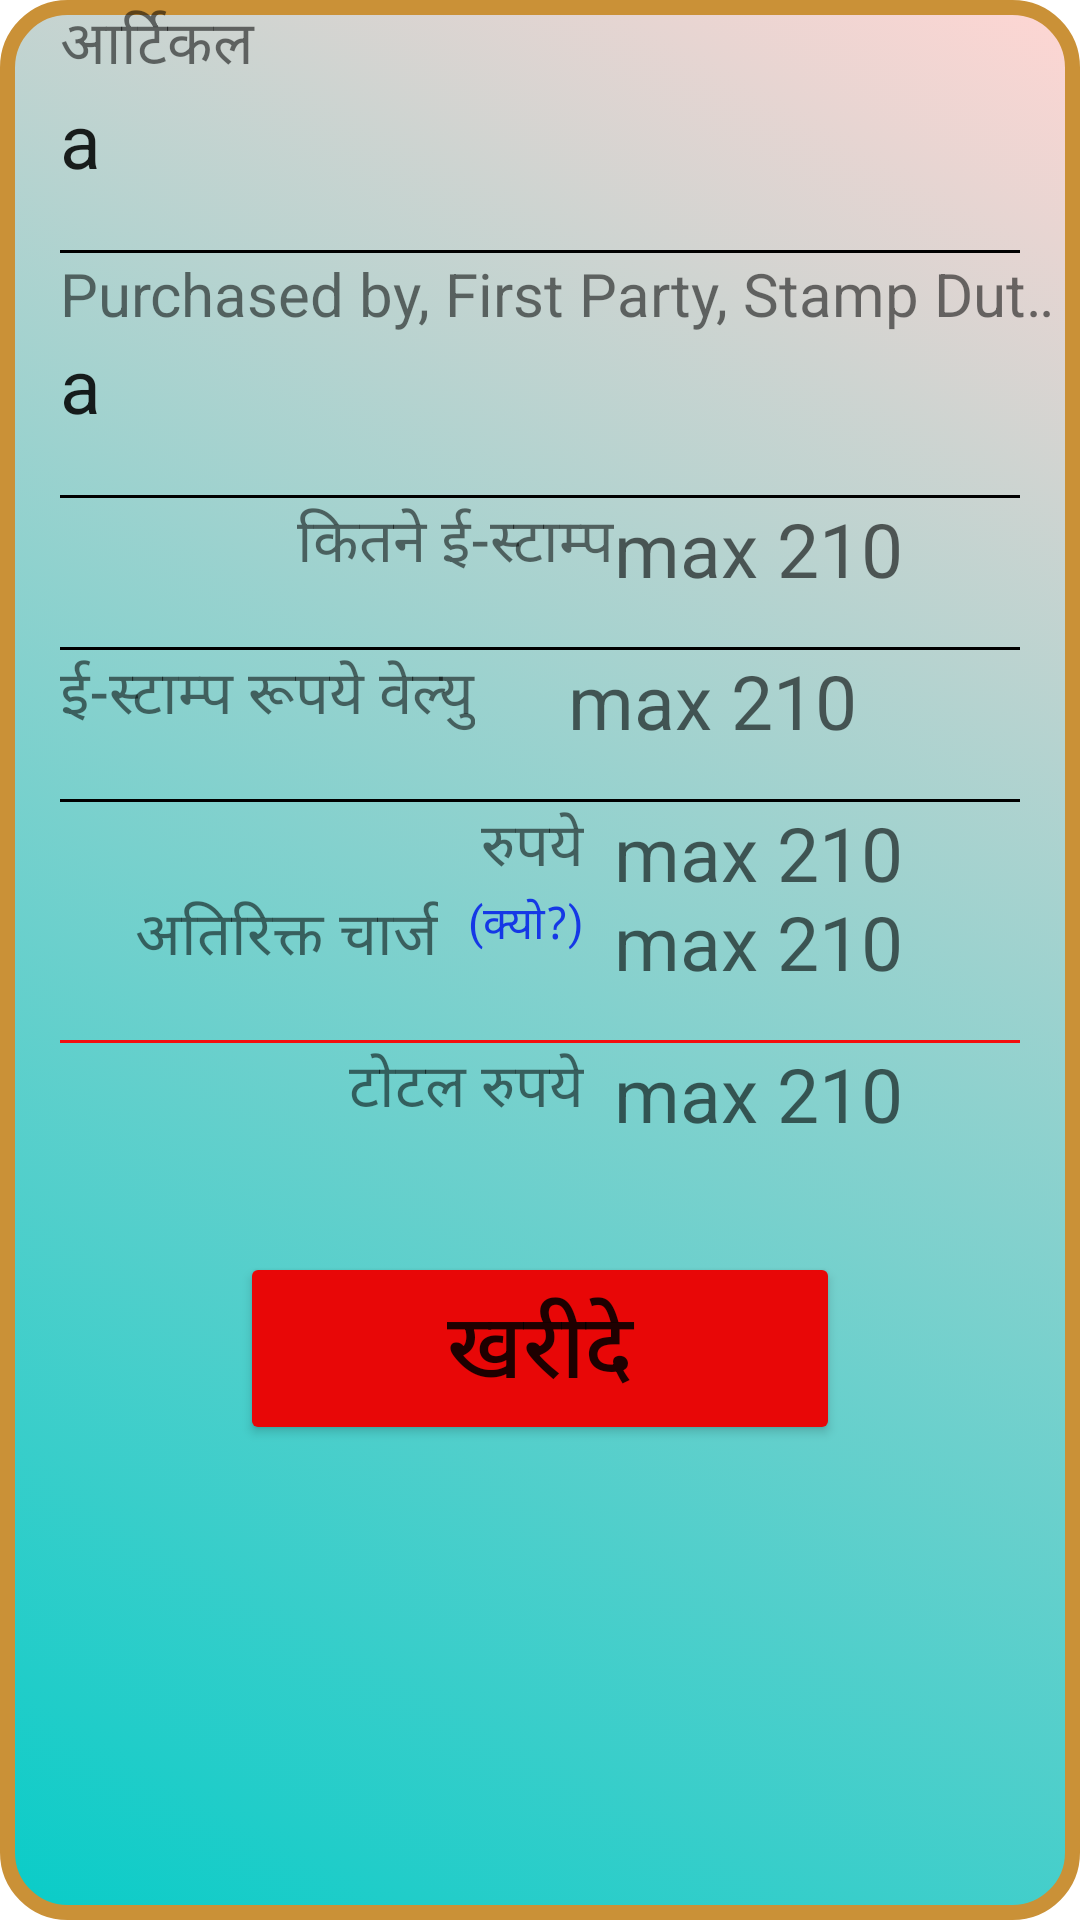

This screen was rendered from an Android layout file. Write that file and the resources it references.
<!-- AndroidManifest.xml: application theme Theme.BulkEStamping -->
<!-- res/layout/layoutforconfirm.xml -->
<?xml version="1.0" encoding="utf-8"?>
<androidx.constraintlayout.widget.ConstraintLayout xmlns:android="http://schemas.android.com/apk/res/android"
    xmlns:app="http://schemas.android.com/apk/res-auto"
    android:layout_width="match_parent"
    android:background="@drawable/backdialog"
    android:id="@+id/stampconfirmlayout"
    android:layout_height="wrap_content">

  <TextView
    android:layout_width="match_parent"
    android:layout_height="wrap_content"
    android:textSize="20sp" android:text="आर्टिकल"
      android:layout_marginStart="20dp"
      android:textAppearance="@style/TextAppearance.AppCompat.Small"
    android:id="@+id/tvnameartivle"
      app:layout_constraintBottom_toBottomOf="parent"
      app:layout_constraintVertical_bias=".0"
    app:layout_constraintEnd_toEndOf="parent"
    app:layout_constraintStart_toStartOf="parent"
    app:layout_constraintTop_toTopOf="parent"/>
    <TextView
        android:layout_width="match_parent"
        android:layout_height="wrap_content"
        android:textSize="25sp"
        android:text="a"
        android:id="@+id/tvfornameartivle"
        android:singleLine="true"
        app:layout_constraintVertical_bias=".0"
        app:layout_constraintBottom_toBottomOf="parent"
        android:layout_marginStart="20dp"
        android:textAppearance="@style/TextAppearance.AppCompat.Large"
        app:layout_constraintEnd_toEndOf="parent"
        app:layout_constraintStart_toStartOf="parent"
        app:layout_constraintTop_toBottomOf="@id/tvnameartivle"/>
  <View
      android:layout_width="match_parent"
      android:layout_height="1dp"
      android:id="@+id/view1"
      android:layout_gravity="center"
      android:background="@color/black"
      app:layout_constraintTop_toBottomOf="@id/tvfornameartivle"
      app:layout_constraintStart_toStartOf="parent"
      app:layout_constraintEnd_toEndOf="parent"
      android:layout_margin="20dp"
      />
    <TextView
        android:layout_width="match_parent"
        android:layout_height="wrap_content"
        android:textSize="20sp"
        android:layout_marginStart="20dp"
        android:text="@string/name"
        android:textAppearance="@style/TextAppearance.AppCompat.Small"
        android:id="@+id/tvname"
        app:layout_constraintVertical_bias=".0"
        android:singleLine="true"
        android:ellipsize="marquee"
        android:marqueeRepeatLimit ="marquee_forever"
        android:focusable="true"
        android:focusableInTouchMode="true"
        android:scrollHorizontally="true"
        app:layout_constraintBottom_toBottomOf="parent"
        app:layout_constraintEnd_toEndOf="parent"
        app:layout_constraintStart_toStartOf="parent"
        app:layout_constraintTop_toBottomOf="@id/view1"/>
    <TextView
        android:layout_width="match_parent"
        android:layout_height="wrap_content"
        android:textSize="25sp"
        android:id="@+id/tvforname"
        android:text="a"
        app:layout_constraintVertical_bias=".0"
        app:layout_constraintBottom_toBottomOf="parent"
        android:textAppearance="@style/TextAppearance.AppCompat.Large"
        android:layout_marginStart="20dp"
        app:layout_constraintEnd_toEndOf="parent"
        app:layout_constraintStart_toStartOf="parent"
        app:layout_constraintTop_toBottomOf="@id/tvname"/>
  <View
      android:layout_width="match_parent"
      android:layout_height="1dp"
      android:id="@+id/view2"
      android:layout_gravity="center"
      android:background="@color/black"
      app:layout_constraintTop_toBottomOf="@id/tvforname"
      app:layout_constraintStart_toStartOf="parent"
      app:layout_constraintEnd_toEndOf="parent"
      android:layout_margin="20dp"
      />

  <TextView
      android:id="@+id/kitneestamp"
      android:layout_width="wrap_content"
      android:layout_height="wrap_content"
      android:text="@string/novelue"
      android:textAppearance="@style/TextAppearance.AppCompat.Small"
      android:textSize="20sp"
      app:layout_constraintBottom_toBottomOf="parent"
      app:layout_constraintEnd_toStartOf="@+id/tvnoestamp"
      app:layout_constraintTop_toBottomOf="@id/view2"
      app:layout_constraintVertical_bias=".0" />
  <TextView
      android:id="@+id/tvnoestamp"
      android:layout_width="150dp"
      android:layout_height="wrap_content"
      android:layout_marginLeft="10dp"
      android:hint="max 210"
      android:minWidth="48dp"
      android:textSize="25sp"
      app:layout_constraintBottom_toBottomOf="parent"
      app:layout_constraintEnd_toEndOf="parent"
      app:layout_constraintStart_toStartOf="@id/rsstamp"
      app:layout_constraintTop_toTopOf="@id/kitneestamp"
      app:layout_constraintVertical_bias=".0" />
  <View
      android:layout_width="match_parent"
      android:layout_height="1dp"
      android:id="@+id/view3"
      android:layout_gravity="center"
      android:background="@color/black"
      app:layout_constraintTop_toBottomOf="@id/kitneestamp"
      app:layout_constraintStart_toStartOf="parent"
      app:layout_constraintEnd_toEndOf="parent"
      android:layout_margin="20dp"
      />
  <TextView
      android:layout_width="wrap_content"
      android:layout_height="wrap_content"
      android:textSize="20sp"
      android:text="@string/price"
      android:textAppearance="@style/TextAppearance.AppCompat.Small"
      android:id="@+id/kitneeruapykastamp"
      android:layout_marginStart="20dp"
      app:layout_constraintBottom_toBottomOf="parent"
      app:layout_constraintVertical_bias=".0"
      app:layout_constraintHorizontal_bias=".0"
      app:layout_constraintEnd_toEndOf="parent"
      app:layout_constraintStart_toStartOf="parent"
      app:layout_constraintTop_toBottomOf="@id/view3"/>
  <TextView
      android:id="@+id/rsstamp"
      android:layout_width="150dp"
      android:layout_height="wrap_content"
      android:layout_marginLeft="10dp"
      android:hint="max 210"
      android:minWidth="48dp"
      android:textSize="25sp"
      app:layout_constraintBottom_toBottomOf="parent"
      app:layout_constraintEnd_toEndOf="parent"
      app:layout_constraintStart_toEndOf="@id/kitneeruapykastamp"
      app:layout_constraintTop_toTopOf="@id/kitneeruapykastamp"
      app:layout_constraintVertical_bias=".0" />

  <View
      android:layout_width="match_parent"
      android:layout_height="1dp"
      android:id="@+id/view4"
      android:layout_gravity="center"
      android:background="@color/black"
      app:layout_constraintTop_toBottomOf="@id/kitneeruapykastamp"
      app:layout_constraintStart_toStartOf="parent"
      app:layout_constraintEnd_toEndOf="parent"
      android:layout_margin="20dp"
      />


  <TextView
      android:id="@+id/rupay"
      android:layout_width="wrap_content"
      android:layout_height="wrap_content"
      android:text="@string/rupay"
      android:textAppearance="@style/TextAppearance.AppCompat.Small"
      android:textSize="20sp"
      android:layout_marginEnd="10dp"
      app:layout_constraintBottom_toBottomOf="parent"
      app:layout_constraintEnd_toStartOf="@+id/tvrupay"
      app:layout_constraintTop_toBottomOf="@id/view4"
      app:layout_constraintVertical_bias=".0" />
  <TextView
      android:id="@+id/tvrupay"
      android:layout_width="150dp"
      android:layout_height="wrap_content"
      android:layout_marginLeft="10dp"
      android:hint="max 210"
      android:minWidth="48dp"
      android:textSize="25sp"
      app:layout_constraintBottom_toBottomOf="parent"
      app:layout_constraintEnd_toEndOf="parent"
      app:layout_constraintStart_toStartOf="@id/rsstamp"
      app:layout_constraintTop_toTopOf="@id/rupay"
      app:layout_constraintVertical_bias=".0" />

  <TextView
      android:id="@+id/extrachrage"
      android:layout_width="wrap_content"
      android:layout_height="wrap_content"
      android:text="@string/extrachare"
      android:textAppearance="@style/TextAppearance.AppCompat.Small"
      android:textSize="20sp"
      android:layout_marginEnd="10dp"
      app:layout_constraintBottom_toBottomOf="parent"
      app:layout_constraintEnd_toStartOf="@+id/why"
      app:layout_constraintTop_toBottomOf="@id/rupay"
      app:layout_constraintVertical_bias=".0" />
  <TextView
      android:id="@+id/why"
      android:layout_width="wrap_content"
      android:layout_height="wrap_content"
      android:text="@string/why"
      android:textAppearance="@style/TextAppearance.AppCompat.Small"
      android:textSize="15sp"
      android:textColor="@color/blue"
      android:layout_marginEnd="10dp"
      app:layout_constraintBottom_toBottomOf="parent"
      app:layout_constraintEnd_toStartOf="@+id/tvrupay"
      app:layout_constraintTop_toBottomOf="@id/rupay"
      app:layout_constraintVertical_bias=".0" />
  <TextView
      android:id="@+id/tvextracharge"
      android:layout_width="150dp"
      android:layout_height="wrap_content"
      android:layout_marginLeft="10dp"
      android:hint="max 210"
      android:minWidth="48dp"
      android:textSize="25sp"
      app:layout_constraintBottom_toBottomOf="parent"
      app:layout_constraintEnd_toEndOf="parent"
      app:layout_constraintStart_toStartOf="@id/rsstamp"
      app:layout_constraintTop_toTopOf="@id/extrachrage"
      app:layout_constraintVertical_bias=".0" />

  <View
      android:layout_width="match_parent"
      android:layout_height="1dp"
      android:id="@+id/view5"
      android:layout_gravity="center"
      android:background="#F30F0F"
      app:layout_constraintTop_toBottomOf="@id/extrachrage"
      app:layout_constraintStart_toStartOf="parent"
      app:layout_constraintEnd_toEndOf="parent"
      android:layout_margin="20dp"
      />

  <TextView
      android:id="@+id/totalrupay"
      android:layout_width="wrap_content"
      android:layout_height="wrap_content"
      android:text="@string/totalrupay"
      android:textAppearance="@style/TextAppearance.AppCompat.Small"
      android:textSize="20sp"
      android:layout_marginEnd="10dp"
      app:layout_constraintBottom_toBottomOf="parent"
      app:layout_constraintEnd_toStartOf="@+id/tvrupay"
      app:layout_constraintTop_toBottomOf="@id/view5"
      app:layout_constraintVertical_bias=".0" />
  <TextView
      android:id="@+id/tvtotalrupay"
      android:layout_width="150dp"
      android:layout_height="wrap_content"
      android:layout_marginLeft="10dp"
      android:hint="max 210"
      android:minWidth="48dp"
      android:textSize="25sp"
      app:layout_constraintBottom_toBottomOf="parent"
      app:layout_constraintEnd_toEndOf="parent"
      app:layout_constraintStart_toStartOf="@id/rsstamp"
      app:layout_constraintTop_toTopOf="@id/totalrupay"
      app:layout_constraintVertical_bias=".0" />

  <Button
        android:id="@+id/oderbtn"
        android:layout_width="200dp"
        android:layout_height="wrap_content"
        android:layout_marginTop="40dp"
        android:backgroundTint="@color/fortwxt"
        android:text="@string/oder"
      android:textSize="30sp"
        app:layout_constraintBottom_toBottomOf="parent"
        app:layout_constraintEnd_toEndOf="parent"
      app:layout_constraintVertical_bias=".0"
      app:layout_constraintTop_toBottomOf="@id/totalrupay"
        app:layout_constraintStart_toStartOf="parent"
         />


</androidx.constraintlayout.widget.ConstraintLayout>
<!-- resources referenced by this layout -->
<resources>
  <color name="black">#FF000000</color>
  <color name="blue">#1538E6</color>
  <color name="fortwxt">#E80707</color>
  <!-- drawable backdialog (drawable) -->
  <?xml version="1.0" encoding="utf-8"?>
  <animation-list
      xmlns:android="http://schemas.android.com/apk/res/android">
  
      <item android:drawable="@drawable/backdialog1"
          android:duration="3000"/>
  
      <item android:drawable="@drawable/backdialog2"
          android:duration="3000"/>
  
      <item android:drawable="@drawable/backdialog3"
          android:duration="3000"/>
  
  
  
  </animation-list>
  <string name="extrachare">अतिरिक्त चार्ज</string>
  <string name="name">Purchased by, First Party, Stamp Duty Paid By</string>
  <string name="novelue">कितने ई-स्टाम्प</string>
  <string name="oder">खरीदे</string>
  <string name="price">ई-स्टाम्प रूपये वेल्यु</string>
  <string name="rupay">रुपये</string>
  <string name="totalrupay">टोटल रुपये</string>
  <string name="why">(क्यो?)</string>
  <style name="Theme.BulkEStamping" parent="Theme.MaterialComponents.DayNight.DarkActionBar">
          
          <item name="colorPrimary">@color/purple_500</item>
          <item name="colorPrimaryVariant">@color/purple_700</item>
          <item name="colorOnPrimary">@color/white</item>
          
          <item name="colorSecondary">@color/teal_200</item>
          <item name="colorSecondaryVariant">@color/teal_700</item>
          <item name="colorOnSecondary">@color/black</item>
          
          <item name="android:statusBarColor" tools:targetApi="l">?attr/colorPrimaryVariant</item>
          
      </style>
  <!-- drawable backdialog1 (drawable) -->
  <?xml version="1.0" encoding="utf-8"?>
  <shape android:shape="rectangle"
      xmlns:android="http://schemas.android.com/apk/res/android" >
  <solid android:color="@color/white"/>
      <corners android:radius="20dp"/>
      <stroke android:width="5dp"
          android:color="@color/estampt"/>
  
      <gradient
          android:angle="225"
          android:endColor="#09CCC8"
          android:startColor="#ffd6d3" />
  
  
  </shape>
  <!-- drawable backdialog2 (drawable) -->
  <?xml version="1.0" encoding="utf-8"?>
  <shape android:shape="rectangle"
      xmlns:android="http://schemas.android.com/apk/res/android" >
  <solid android:color="@color/white"/>
      <corners android:radius="20dp"/>
      <stroke android:width="5dp"
          android:color="@color/estampt"/>
  
      <gradient
          android:angle="45"
          android:endColor="#FD7BCE"
          android:startColor="#A4DDF8" />
  
  
  </shape>
  <!-- drawable backdialog3 (drawable) -->
  <?xml version="1.0" encoding="utf-8"?>
  <shape android:shape="rectangle"
      xmlns:android="http://schemas.android.com/apk/res/android" >
  <solid android:color="@color/white"/>
      <corners android:radius="20dp"/>
      <stroke android:width="5dp"
          android:color="@color/estampt"/>
  
      <gradient
          android:angle="135"
          android:endColor="#26F30F"
          android:startColor="#F6F8F0" />
  
  
  
  </shape>
  <color name="purple_500">#FF6200EE</color>
  <color name="purple_700">#FF3700B3</color>
  <color name="white">#FFFFFFFF</color>
  <color name="teal_200">#FF03DAC5</color>
  <color name="teal_700">#FF018786</color>
  <color name="estampt">#CA9137</color>
</resources>
